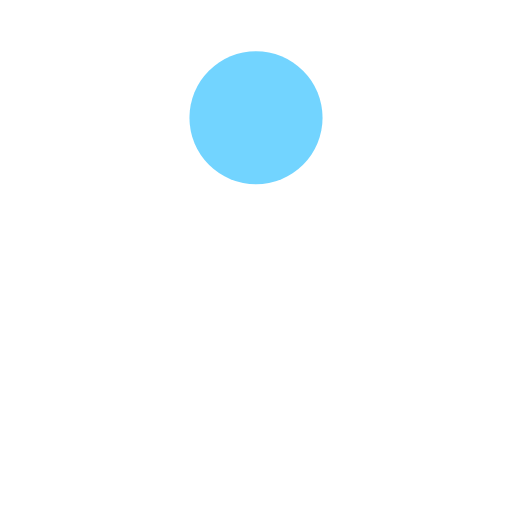
t = 0.00 s
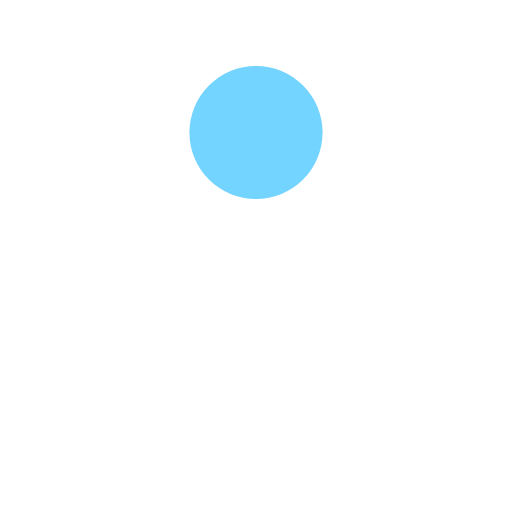
t = 0.13 s
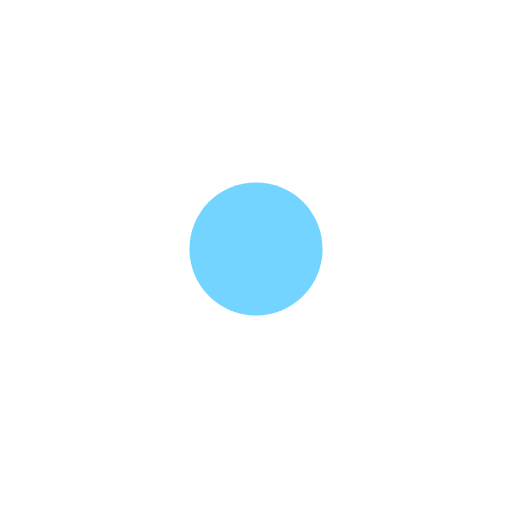
t = 0.38 s
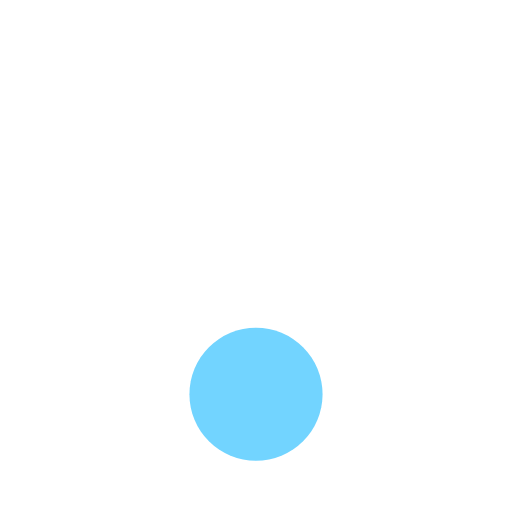
t = 0.50 s
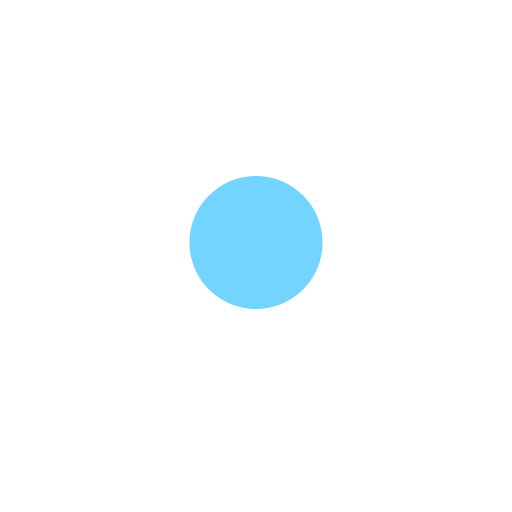
t = 0.63 s
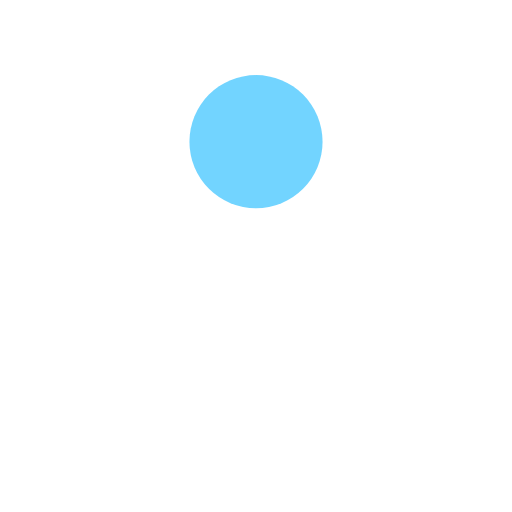
t = 0.88 s

The animated SVG that drew these frames (rendered in a browser with its animation timeline set to each time). Animation: 1 SMIL element (animate=1); one cycle of 1.00 s, repeats indefinitely.

<svg width="200px"  height="200px"  xmlns="http://www.w3.org/2000/svg" viewBox="0 0 100 100" preserveAspectRatio="xMidYMid" class="lds-ball" style="background: none;">
    <circle cx="50" ng-attr-cy="{{config.cy}}" ng-attr-r="{{config.radius}}" ng-attr-fill="{{config.color}}" cy="42.7821" r="13" fill="#72d4ff">
      <animate attributeName="cy" calcMode="spline" values="23;77;23" keyTimes="0;0.5;1" dur="1" keySplines="0.45 0 0.9 0.55;0 0.45 0.55 0.9" begin="0s" repeatCount="indefinite"></animate>
    </circle>
  </svg>